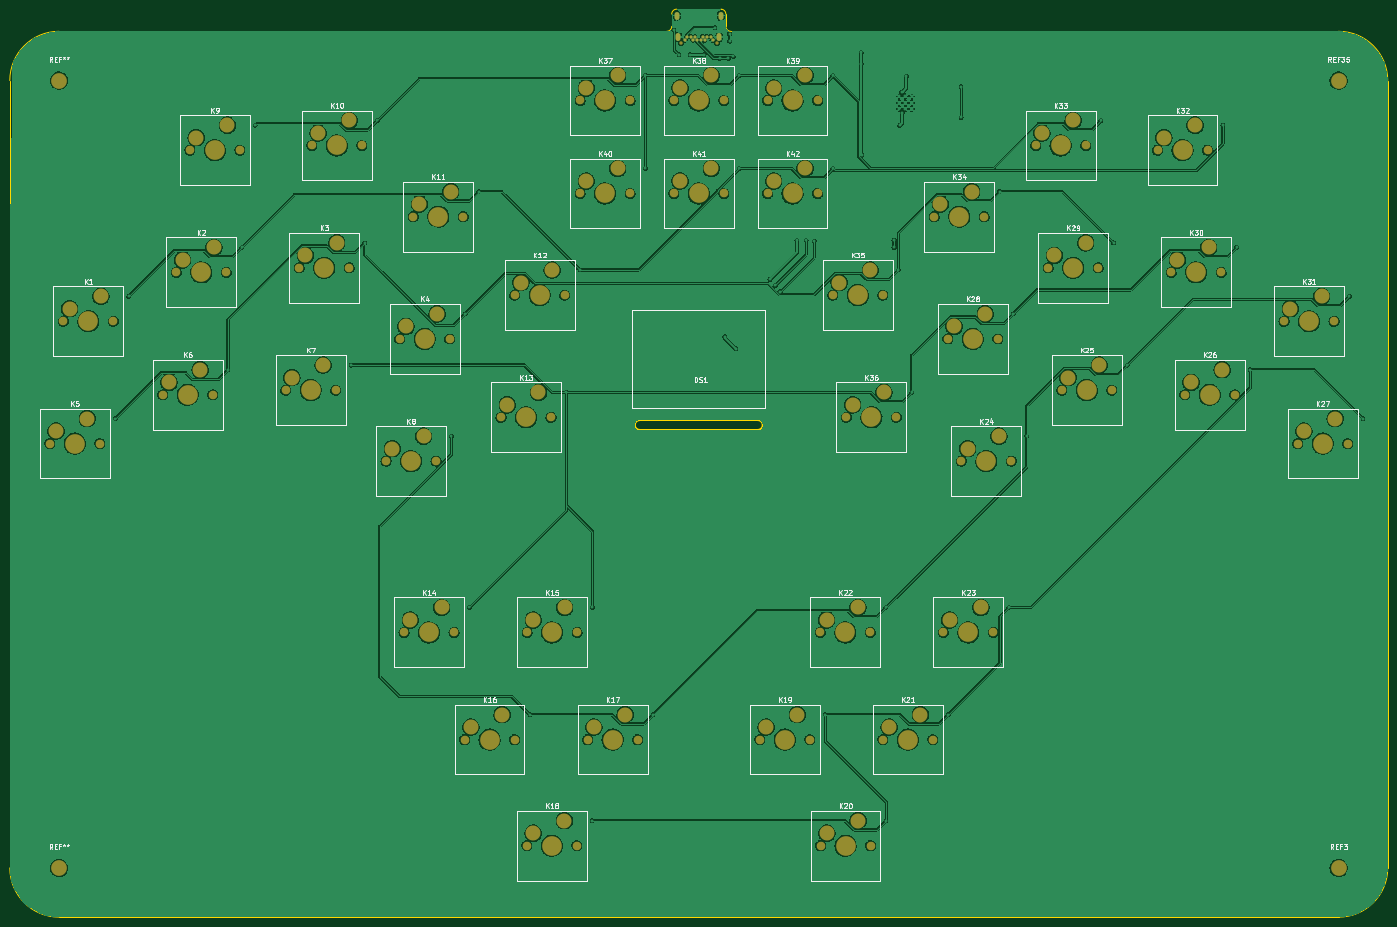
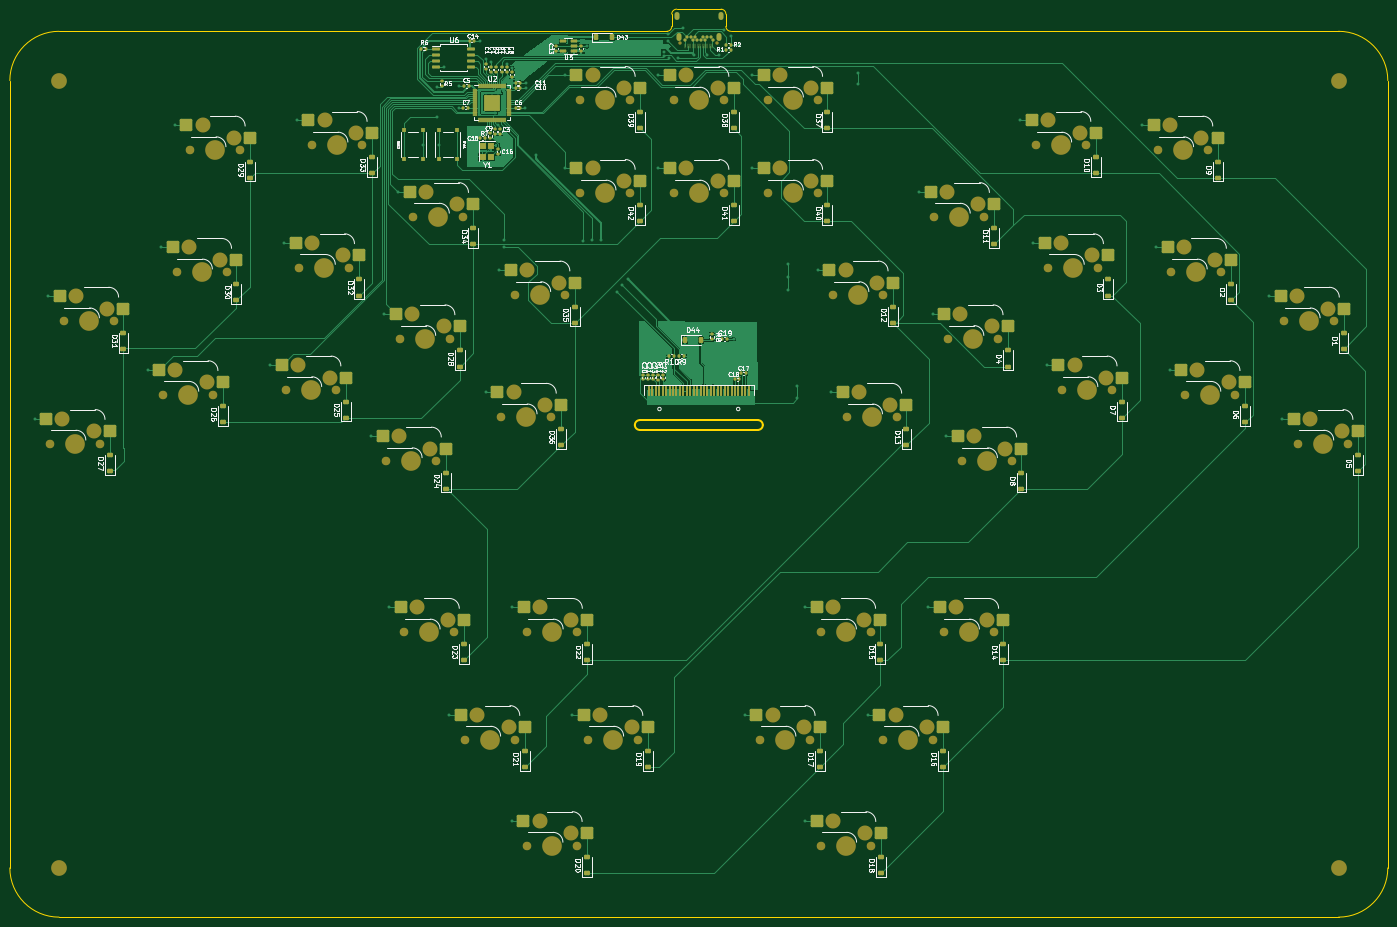
Circuit board: 9 layer files. Board 280.0 x 184.5 mm.
- bottom_copper: ZBox3-0-B_Cu.gbr (151686 bytes)
- bottom_mask: ZBox3-0-B_Mask.gbr (19761 bytes)
- paste: ZBox3-0-B_Paste.gbr (12501 bytes)
- bottom_silk: ZBox3-0-B_Silkscreen.gbr (153547 bytes)
- outline: ZBox3-0-Edge_Cuts.gbr (2017 bytes)
- top_copper: ZBox3-0-F_Cu.gbr (787276 bytes)
- top_mask: ZBox3-0-F_Mask.gbr (7425 bytes)
- paste: ZBox3-0-F_Paste.gbr (490 bytes)
- top_silk: ZBox3-0-F_Silkscreen.gbr (68481 bytes)

=== bottom_copper: ZBox3-0-B_Cu.gbr (151686 bytes, source omitted) ===
=== bottom_mask: ZBox3-0-B_Mask.gbr (19761 bytes, source omitted) ===
=== paste: ZBox3-0-B_Paste.gbr (12501 bytes, source omitted) ===
=== bottom_silk: ZBox3-0-B_Silkscreen.gbr (153547 bytes, source omitted) ===
=== outline: ZBox3-0-Edge_Cuts.gbr ===
G04 #@! TF.GenerationSoftware,KiCad,Pcbnew,(7.0.0)*
G04 #@! TF.CreationDate,2023-10-12T13:51:26-04:00*
G04 #@! TF.ProjectId,ZBox3-0,5a426f78-332d-4302-9e6b-696361645f70,rev?*
G04 #@! TF.SameCoordinates,Original*
G04 #@! TF.FileFunction,Profile,NP*
%FSLAX46Y46*%
G04 Gerber Fmt 4.6, Leading zero omitted, Abs format (unit mm)*
G04 Created by KiCad (PCBNEW (7.0.0)) date 2023-10-12 13:51:26*
%MOMM*%
%LPD*%
G01*
G04 APERTURE LIST*
G04 #@! TA.AperFunction,Profile*
%ADD10C,0.050000*%
G04 #@! TD*
G04 #@! TA.AperFunction,Profile*
%ADD11C,0.381000*%
G04 #@! TD*
G04 APERTURE END LIST*
D10*
X60000000Y-50000000D02*
X183500000Y-50000000D01*
X320000000Y-230000000D02*
G75*
G03*
X330000000Y-220000000I0J10000000D01*
G01*
X195500000Y-49000000D02*
G75*
G03*
X196500000Y-50000000I1000000J0D01*
G01*
X196500000Y-50000000D02*
X320000000Y-50000000D01*
X184500000Y-46500000D02*
X184500000Y-49000000D01*
X195500000Y-46500000D02*
X195500000Y-49000000D01*
X330000000Y-60000000D02*
X330000000Y-220000000D01*
X60000000Y-230000000D02*
X320000000Y-230000000D01*
X195500000Y-46500000D02*
G75*
G03*
X194500000Y-45500000I-1000000J0D01*
G01*
X185500000Y-45500000D02*
G75*
G03*
X184500000Y-46500000I0J-1000000D01*
G01*
X60000000Y-50000000D02*
G75*
G03*
X50000000Y-60000000I0J-10000000D01*
G01*
X50000000Y-220000000D02*
G75*
G03*
X60000000Y-230000000I10000000J0D01*
G01*
X50000000Y-60000000D02*
X50000000Y-220000000D01*
X330000000Y-60000000D02*
G75*
G03*
X320000000Y-50000000I-10000000J0D01*
G01*
X185500000Y-45500000D02*
X194500000Y-45500000D01*
X183500000Y-50000000D02*
G75*
G03*
X184500000Y-49000000I0J1000000D01*
G01*
D11*
X178000000Y-129000000D02*
X202000000Y-129000000D01*
X202000000Y-131000000D02*
X178000000Y-131000000D01*
X178000000Y-129000000D02*
G75*
G03*
X177000000Y-130000000I3J-1000003D01*
G01*
X177000000Y-130000000D02*
G75*
G03*
X178000000Y-131000000I1000003J3D01*
G01*
X203000000Y-130000000D02*
G75*
G03*
X202000000Y-129000000I-1000000J0D01*
G01*
X202000000Y-131000000D02*
G75*
G03*
X203000000Y-130000000I0J1000000D01*
G01*
M02*

=== top_copper: ZBox3-0-F_Cu.gbr (787276 bytes, source omitted) ===
=== top_mask: ZBox3-0-F_Mask.gbr (7425 bytes, source omitted) ===
=== paste: ZBox3-0-F_Paste.gbr ===
G04 #@! TF.GenerationSoftware,KiCad,Pcbnew,(7.0.0)*
G04 #@! TF.CreationDate,2023-10-12T13:51:26-04:00*
G04 #@! TF.ProjectId,ZBox3-0,5a426f78-332d-4302-9e6b-696361645f70,rev?*
G04 #@! TF.SameCoordinates,Original*
G04 #@! TF.FileFunction,Paste,Top*
G04 #@! TF.FilePolarity,Positive*
%FSLAX46Y46*%
G04 Gerber Fmt 4.6, Leading zero omitted, Abs format (unit mm)*
G04 Created by KiCad (PCBNEW (7.0.0)) date 2023-10-12 13:51:26*
%MOMM*%
%LPD*%
G01*
G04 APERTURE LIST*
G04 APERTURE END LIST*
M02*

=== top_silk: ZBox3-0-F_Silkscreen.gbr (68481 bytes, source omitted) ===
